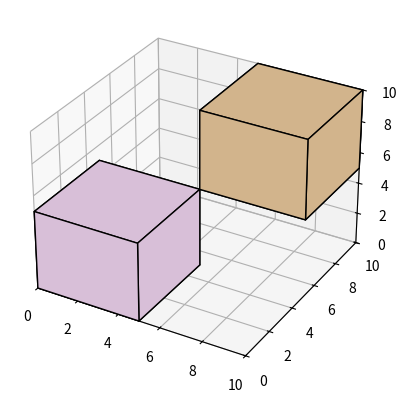

Python code for this plot:
from mpl_toolkits.mplot3d import Axes3D
from mpl_toolkits.mplot3d.art3d import Poly3DCollection
import numpy as np
import random
import matplotlib.pyplot as plt
import matplotlib


def cuboid_data2(o, size=(1, 1, 1)):
    X = [[[0, 1, 0], [0, 0, 0], [1, 0, 0], [1, 1, 0]],
         [[0, 0, 0], [0, 0, 1], [1, 0, 1], [1, 0, 0]],
         [[1, 0, 1], [1, 0, 0], [1, 1, 0], [1, 1, 1]],
         [[0, 0, 1], [0, 0, 0], [0, 1, 0], [0, 1, 1]],
         [[0, 1, 0], [0, 1, 1], [1, 1, 1], [1, 1, 0]],
         [[0, 1, 1], [0, 0, 1], [1, 0, 1], [1, 1, 1]]]
    X = np.array(X).astype(float)
    for i in range(3):
        X[:, :, i] *= size[i]
    X += np.array(o)
    return X


mpl_colors = matplotlib.colors.cnames
mpl_colors = list(mpl_colors.keys())


def get_color():
    return random.choice(mpl_colors)


class CubePlot:
    def __init__(self, size):
        self.size = size
        self.fig = plt.figure()
        #self.ax = self.fig.gca(projection='3d')
        self.ax = self.fig.add_subplot(projection='3d')
        self.ax.set_xlim([0, size[0]])
        self.ax.set_ylim([0, size[1]])
        self.ax.set_zlim([0, size[2]])
        plt.pause(0.1)

    def update(self, size, location, offset=None, color=None, alpha=1, delay=0.1):  #0.1
        if offset is not None:
            location[0] += offset
            location[1] += offset
            size[0] -= offset * 2
            size[1] -= offset * 2
        pc = self.plotCube(size, location, color, alpha)
        self.ax.add_collection3d(pc)
        plt.ion()
        plt.pause(delay)
        return pc

    @staticmethod
    def remove(pc: Poly3DCollection):
        pc.set_visible(False)

    def plotCube(self, size, location, color=None, alpha=1):
        raw_data = cuboid_data2(location, size)
        if color is None:
            color = np.repeat(get_color(), 6)
        else:
            color = np.repeat(color, 6)
        return Poly3DCollection(np.concatenate([raw_data]), facecolors=color, edgecolor="black", alpha=alpha)

    def clear(self):
        self.ax.cla()
        self.ax.set_xlim([0, self.size[0]])
        self.ax.set_ylim([0, self.size[1]])
        self.ax.set_zlim([0, self.size[2]])
        plt.pause(0.1)


if __name__ == '__main__':
    positions = [(0, 0, 0), (5, 5, 5)]
    sizes = [(5, 5, 5), (5, 5, 5)]
    ploter = CubePlot([10, 10, 10])
    ploter.update(sizes[0], positions[0])
    ploter.update(sizes[1], positions[1])





